4-way image classification set "mstar" from GitHub (Tao-ran-ju/-2026--); label vocabulary: BMP2 serial number 9563, BRDM-2, BTR70 serial number C71, BTR-60.

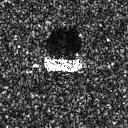
Label: BTR-60

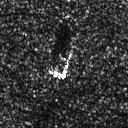
Label: BRDM-2

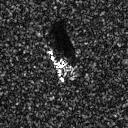
Label: BMP2 serial number 9563

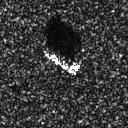
Label: BTR70 serial number C71

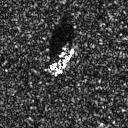
Label: BTR-60

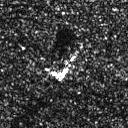
Label: BRDM-2
